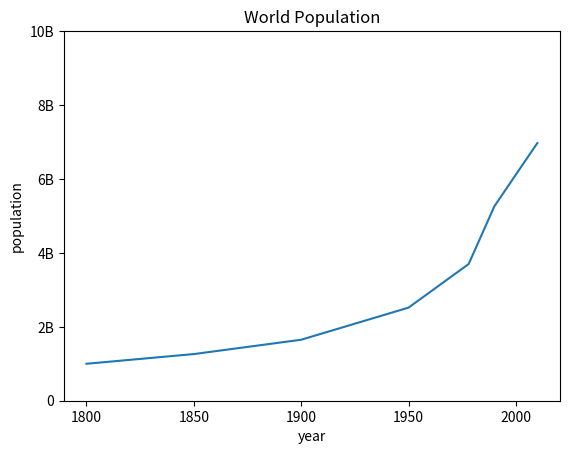

Reproduce this figure in Python.
#importa a biblioteca
import matplotlib.pyplot as plt
#define os dados
year=[1950,1978,1990,2010]
pop = [2.519,3.698,5.263,6.972]

#adicionar mais informações
year = [1800, 1850, 1900] + year
pop = [1.0,1.262,1.650] + pop
#gera o grafico
#grafico com linha
#plt.plot(year,pop)
#grafico com ponto
#plt.scatter(year,pop)

plt.plot(year,pop)
plt.xlabel('year')
plt.ylabel('population')
plt.yticks([0,2,4,6,8,10],['0','2B','4B','6B','8B','10B'])

plt.title('World Population')

#exibe o grafico
plt.show()